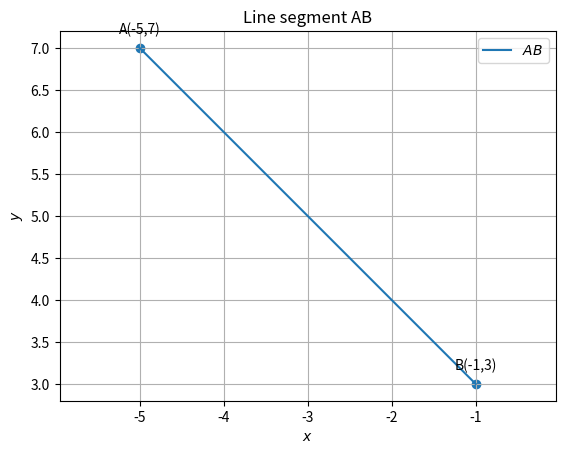

Generate this figure with matplotlib:
#Python libraries for math and graphics
import numpy as np
import matplotlib.pyplot as plt
from numpy import linalg as LA 
import math

  
#Two aray vectors are given  
A = np.array(([-5,7])) 
B = np.array(([-1,3]))




def line_gen(A,B):
   len =10
   dim = A.shape[0]
   x_AB = np.zeros((dim,len))
   lam_1 = np.linspace(0,1,len)
   for i in range(len):
     temp1 = A + lam_1[i]*(B-A)
     x_AB[:,i]= temp1.T
   return x_AB

#
#Generating all lines
x_AB = line_gen(A,B)

#
#
#Plotting all lines
plt.plot(x_AB[0,:],x_AB[1,:],label='$AB$')

#
#Labeling the coordinates
tri_coords = np.vstack((A,B)).T
plt.scatter(tri_coords[0,:], tri_coords[1,:])
vert_labels = ['A''(-5,7)','B''(-1,3)']
for i, txt in enumerate(vert_labels):
    plt.annotate(txt, # this is the text
                 (tri_coords[0,i], tri_coords[1,i]), # this is the point to label
                 textcoords="offset points", # how to position the text
                 xytext=(0,10), # distance from text to points (x,y)
                 ha='center') # horizontal alignment can be left, right or center

plt.xlabel('$x$')
plt.ylabel('$y$')
plt.legend(loc='best')
plt.grid() # minor
plt.axis('equal')
plt.title('Line segment AB',size=12) 

plt.show()

